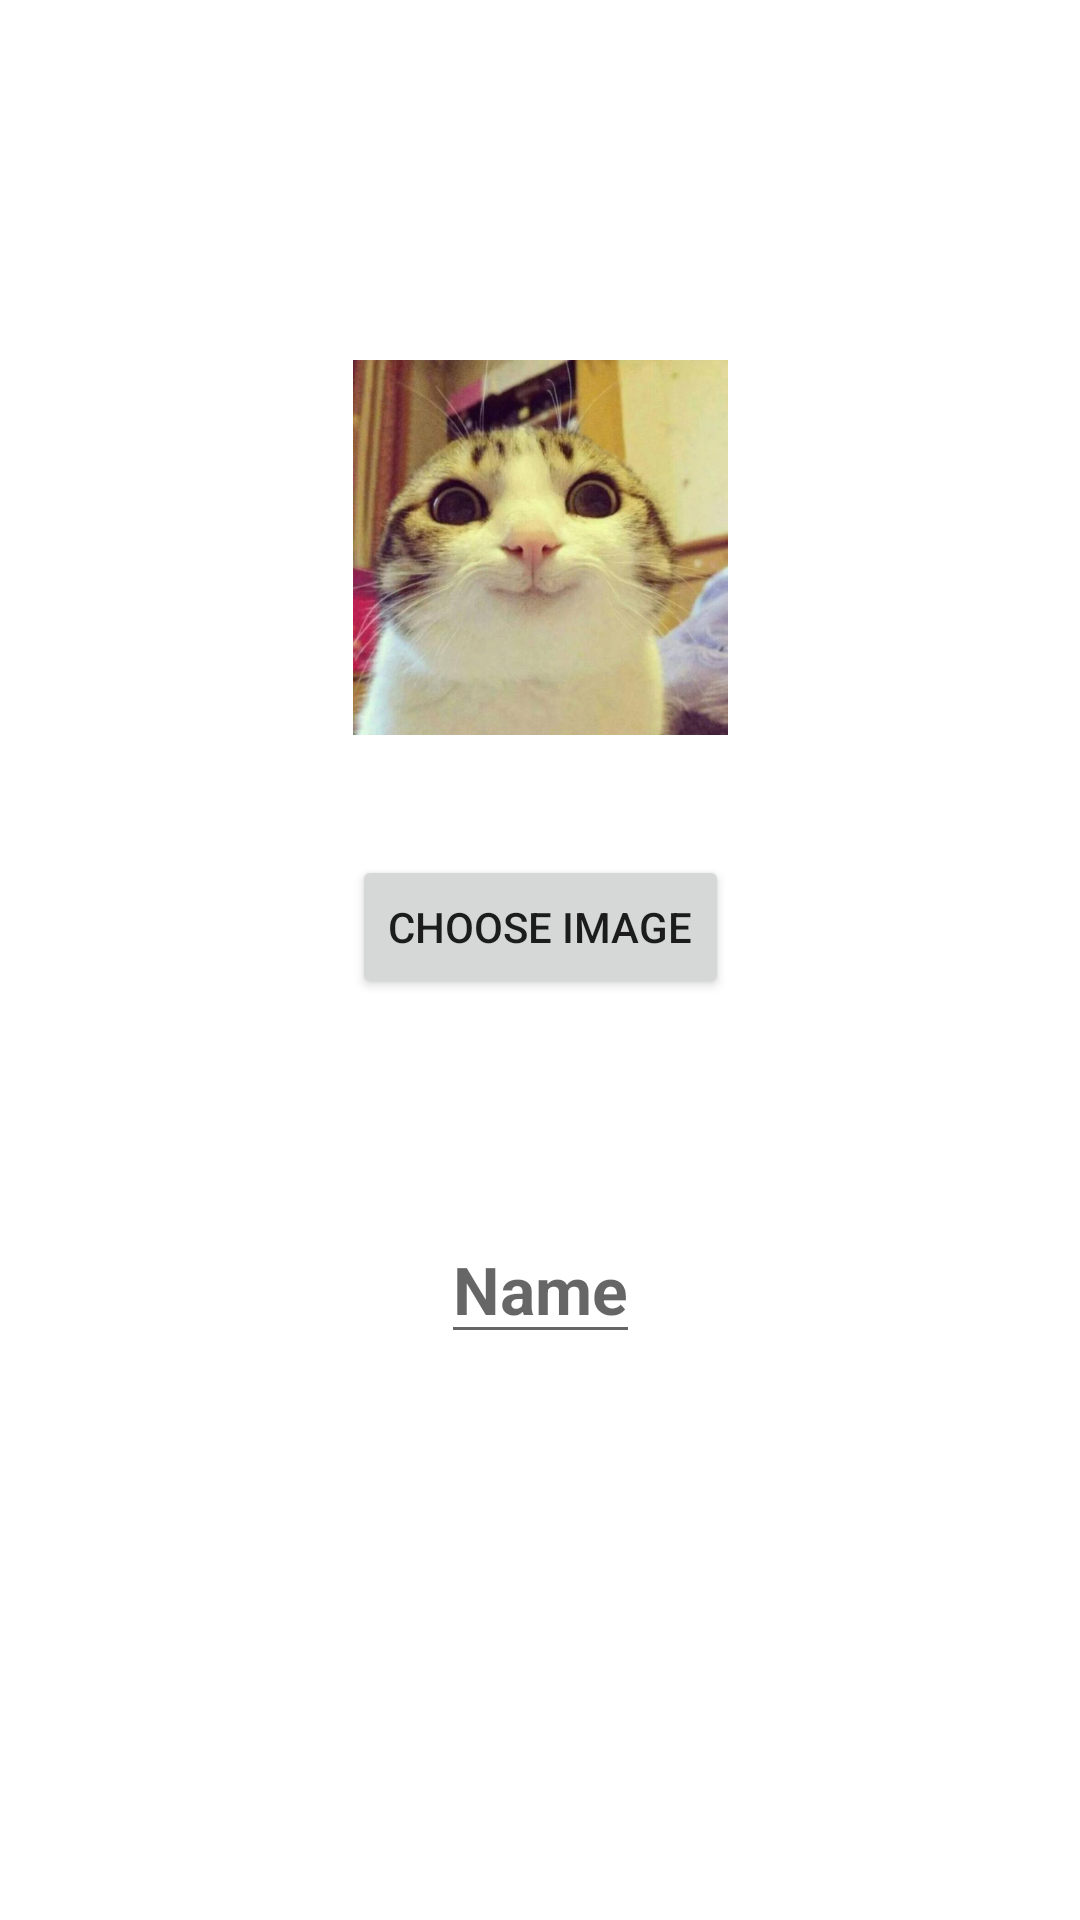

The Android layout XML behind this screen, and the referenced resources:
<!-- AndroidManifest.xml: application theme Theme.DAT153Oblig2 -->
<!-- res/layout/activity_add_entry.xml -->
<?xml version="1.0" encoding="utf-8"?>
<androidx.constraintlayout.widget.ConstraintLayout xmlns:android="http://schemas.android.com/apk/res/android"
    xmlns:app="http://schemas.android.com/apk/res-auto"
    xmlns:tools="http://schemas.android.com/tools"
    android:layout_width="match_parent"
    android:layout_height="match_parent"
    tools:context=".AddEntryActivity">

    <ImageView
        android:id="@+id/imgImageAdd"
        android:layout_width="125dp"
        android:layout_height="125dp"
        android:layout_marginTop="120dp"
        android:src="@drawable/cat"
        app:layout_constraintEnd_toEndOf="parent"
        app:layout_constraintStart_toStartOf="parent"
        app:layout_constraintTop_toTopOf="parent" />

    <EditText
        android:id="@+id/edtName"
        android:layout_width="wrap_content"
        android:layout_height="wrap_content"
        android:layout_marginTop="72dp"
        android:hint="Name"
        android:textAppearance="@style/TextAppearance.AppCompat.Large"
        android:textStyle="bold"
        app:layout_constraintEnd_toEndOf="@+id/btnChooseImage"
        app:layout_constraintStart_toStartOf="@+id/btnChooseImage"
        app:layout_constraintTop_toBottomOf="@+id/btnChooseImage" />

    <Button
        android:id="@+id/btnChooseImage"
        android:layout_width="wrap_content"
        android:layout_height="wrap_content"
        android:layout_marginTop="40dp"
        android:text="Choose Image"
        app:layout_constraintEnd_toEndOf="@+id/imgImageAdd"
        app:layout_constraintHorizontal_bias="0.521"
        app:layout_constraintStart_toStartOf="@+id/imgImageAdd"
        app:layout_constraintTop_toBottomOf="@+id/imgImageAdd" />

</androidx.constraintlayout.widget.ConstraintLayout>
<!-- resources referenced by this layout -->
<resources>
  <!-- drawable cat: png bitmap (drawable-v24, 410640 bytes) -->
  <style name="Theme.DAT153Oblig2" parent="Theme.MaterialComponents.DayNight.DarkActionBar">
          
          <item name="colorPrimary">@color/purple_500</item>
          <item name="colorPrimaryVariant">@color/purple_700</item>
          <item name="colorOnPrimary">@color/white</item>
          
          <item name="colorSecondary">@color/teal_200</item>
          <item name="colorSecondaryVariant">@color/teal_700</item>
          <item name="colorOnSecondary">@color/black</item>
          
          <item name="android:statusBarColor" tools:targetApi="l">?attr/colorPrimaryVariant</item>
          
      </style>
  <color name="purple_500">#FF6200EE</color>
  <color name="purple_700">#FF3700B3</color>
  <color name="white">#FFFFFFFF</color>
  <color name="teal_200">#FF03DAC5</color>
  <color name="teal_700">#FF018786</color>
  <color name="black">#FF000000</color>
</resources>
